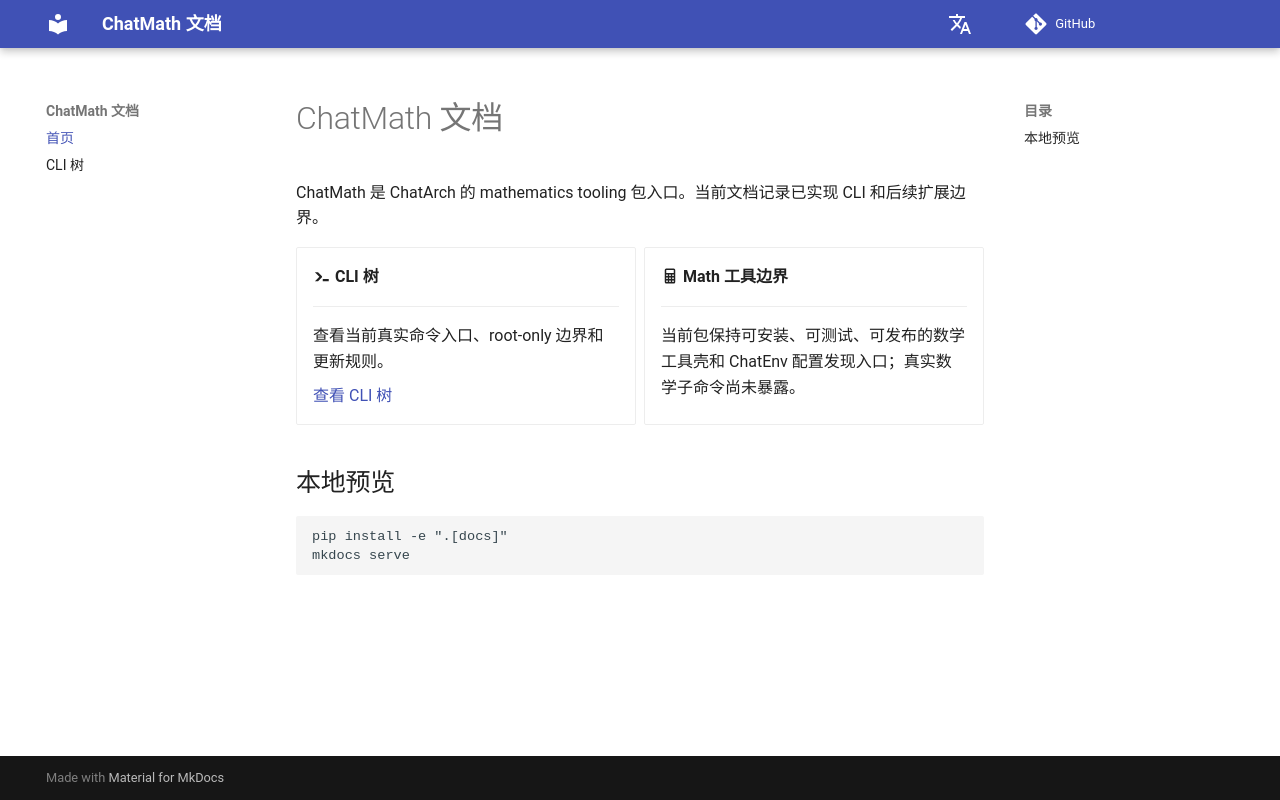

repository: ChatArch/ChatMath · page: index.html · generator: mkdocs

# ChatMath 文档

ChatMath 是 ChatArch 的 mathematics tooling 包入口。当前文档记录已实现 CLI 和后续扩展边界。

<div class="grid cards" markdown>

-   :material-console-line: **CLI 树**

    ---

    查看当前真实命令入口、root-only 边界和更新规则。

    [查看 CLI 树](cli-tree.md)

-   :material-calculator: **Math 工具边界**

    ---

    当前包保持可安装、可测试、可发布的数学工具壳和 ChatEnv 配置发现入口；真实数学子命令尚未暴露。

</div>

## 本地预览

```bash
pip install -e ".[docs]"
mkdocs serve
```
